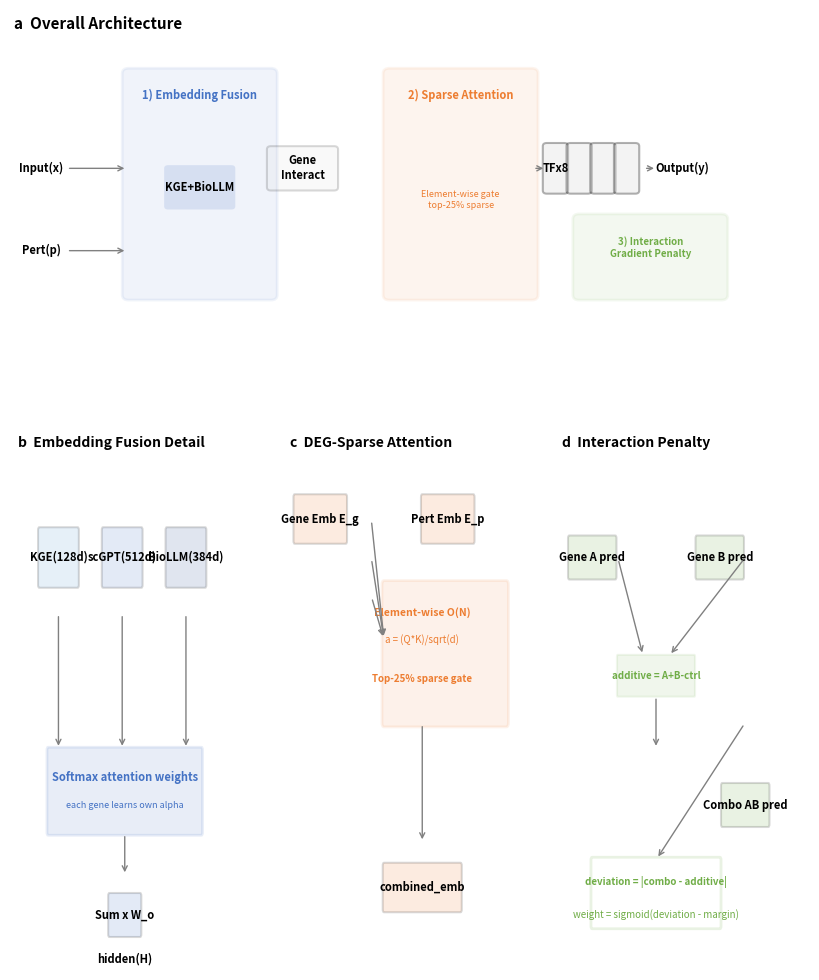

Python code for this plot:
import matplotlib
matplotlib.use("Agg")
import matplotlib.pyplot as plt
from matplotlib.patches import FancyBboxPatch
import os

plt.rcParams.update({"font.family": "sans-serif", "font.size": 9, "axes.linewidth": 0.8})
fig = plt.figure(figsize=(8.5, 10), facecolor="white")
C1, C2, C3 = "#4472C4", "#ED7D31", "#70AD47"

def draw_box(ax, x, y, w, h, label, color="#4472C4", lw=1.5, alpha=0.15):
    box = FancyBboxPatch((x-w/2, y-h/2), w, h, boxstyle="round,pad=0.05", facecolor=color, edgecolor="black", linewidth=lw, alpha=alpha)
    ax.add_patch(box)
    ax.text(x, y, label, ha="center", va="center", fontsize=8, fontweight="bold")

def draw_arrow(ax, x1, y1, x2, y2, lw=1.0):
    ax.annotate("", xy=(x2, y2), xytext=(x1, y1), arrowprops=dict(arrowstyle="->", color="gray", lw=lw, shrinkA=3, shrinkB=3))

# Panel A
ax1 = fig.add_axes([0.04, 0.60, 0.93, 0.38])
ax1.set_xlim(0, 10); ax1.set_ylim(0, 6); ax1.axis("off")
ax1.text(0.05, 5.7, "a  Overall Architecture", fontsize=11, fontweight="bold")

for x, y, w, h, lbl, c in [
    [0.4, 3.5, 0.6, 0.6, "Input(x)", "white"],
    [0.4, 2.2, 0.6, 0.6, "Pert(p)", "white"],
]:
    draw_box(ax1, x, y, w, h, lbl, c, 1, 0)

ax1.add_patch(FancyBboxPatch([1.5, 1.5], 1.8, 3.5, boxstyle="round,pad=0.08", facecolor=C1, edgecolor=C1, linewidth=2, alpha=0.08))
ax1.text(2.4, 4.6, "1) Embedding Fusion", fontsize=8, fontweight="bold", color=C1, ha="center")
draw_box(ax1, 2.4, 3.2, 0.8, 0.6, "KGE+BioLLM", C1, 0)

ax1.add_patch(FancyBboxPatch([4.8, 1.5], 1.8, 3.5, boxstyle="round,pad=0.08", facecolor=C2, edgecolor=C2, linewidth=2, alpha=0.08))
ax1.text(5.7, 4.6, "2) Sparse Attention", fontsize=8, fontweight="bold", color=C2, ha="center")
ax1.text(5.7, 3.0, "Element-wise gate\ntop-25% sparse", ha="center", va="center", fontsize=6.5, color=C2)

draw_box(ax1, 3.7, 3.5, 0.8, 0.6, "Gene\nInteract", "#D9D9D9")
draw_arrow(ax1, 3.3, 3.5, 3.3, 3.5)

for i in range(4):
    draw_box(ax1, 6.9+i*0.3, 3.5, 0.22, 0.7, "" if i > 0 else "TFx8", "#D9D9D9", alpha=0.3)
draw_arrow(ax1, 6.6, 3.5, 6.8, 3.5)
draw_box(ax1, 8.5, 3.5, 0.6, 0.6, "Output(y)", "white", 1, 0)
draw_arrow(ax1, 8.0, 3.5, 8.2, 3.5)

ax1.add_patch(FancyBboxPatch([7.2, 1.5], 1.8, 1.2, boxstyle="round,pad=0.08", facecolor=C3, edgecolor=C3, linewidth=2, alpha=0.08))
ax1.text(8.1, 2.1, "3) Interaction\nGradient Penalty", fontsize=7, fontweight="bold", color=C3, ha="center")
draw_arrow(ax1, 0.7, 2.2, 1.5, 2.2)
draw_arrow(ax1, 0.7, 3.5, 1.5, 3.5)

# Panel B
ax2 = fig.add_axes([0.04, 0.02, 0.30, 0.55])
ax2.set_xlim(0, 10); ax2.set_ylim(0, 10); ax2.axis("off")
ax2.text(0.3, 9.5, "b  Embedding Fusion Detail", fontsize=10, fontweight="bold")

for i, (lbl, c) in enumerate([["KGE(128d)", "#5B9BD5"], ["scGPT(512d)", "#4472C4"], ["BioLLM(384d)", "#2F5597"]]):
    draw_box(ax2, 1.9+i*2.5, 7.5, 1.5, 1.0, lbl, c)

ax2.add_patch(FancyBboxPatch([1.5, 2.5], 6.0, 1.5, boxstyle="round,pad=0.05", facecolor=C1, edgecolor=C1, linewidth=2, alpha=0.12))
ax2.text(4.5, 3.5, "Softmax attention weights", ha="center", va="center", fontsize=8, fontweight="bold", color=C1)
ax2.text(4.5, 3.0, "each gene learns own alpha", ha="center", va="center", fontsize=6.5, color=C1)

draw_box(ax2, 4.5, 1.0, 1.2, 0.7, "Sum x W_o", C1)
draw_box(ax2, 4.5, 0.2, 0.8, 0.4, "hidden(H)", "white", 0, 0)
for i in range(3):
    draw_arrow(ax2, 1.9+i*2.5, 6.5, 1.9+i*2.5, 4.0)
draw_arrow(ax2, 4.5, 2.5, 4.5, 1.7)

# Panel C
ax3 = fig.add_axes([0.36, 0.02, 0.30, 0.55])
ax3.set_xlim(0, 10); ax3.set_ylim(0, 10); ax3.axis("off")
ax3.text(0.3, 9.5, "c  DEG-Sparse Attention", fontsize=10, fontweight="bold")
draw_box(ax3, 1.5, 8.2, 2.0, 0.8, "Gene Emb E_g", C2)
draw_box(ax3, 6.5, 8.2, 2.0, 0.8, "Pert Emb E_p", C2)

ax3.add_patch(FancyBboxPatch([4.0, 4.5], 4.8, 2.5, boxstyle="round,pad=0.08", facecolor=C2, edgecolor=C2, linewidth=2, alpha=0.1))
ax3.text(5.5, 6.5, "Element-wise O(N)", ha="center", va="center", fontsize=7.5, fontweight="bold", color=C2)
ax3.text(5.5, 6.0, "a = (Q*K)/sqrt(d)", ha="center", va="center", fontsize=7, color=C2)
ax3.text(5.5, 5.3, "Top-25% sparse gate", ha="center", va="center", fontsize=7, fontweight="bold", color=C2)
draw_box(ax3, 5.5, 1.5, 3.0, 0.8, "combined_emb", C2)
for i in range(3):
    draw_arrow(ax3, 3.5, 8.2-0.7*i, 4.0, 6.0)
draw_arrow(ax3, 5.5, 4.5, 5.5, 2.3)

# Panel D
ax4 = fig.add_axes([0.68, 0.02, 0.30, 0.55])
ax4.set_xlim(0, 10); ax4.set_ylim(0, 10); ax4.axis("off")
ax4.text(0.3, 9.5, "d  Interaction Penalty", fontsize=10, fontweight="bold")
draw_box(ax4, 1.5, 7.5, 1.8, 0.7, "Gene A pred", C3)
draw_box(ax4, 6.5, 7.5, 1.8, 0.7, "Gene B pred", C3)
ax4.add_patch(FancyBboxPatch([2.5, 5.0], 3.0, 0.7, boxstyle="round,pad=0.03", facecolor=C3, edgecolor=C3, linewidth=1.5, alpha=0.1))
ax4.text(4.0, 5.35, "additive = A+B-ctrl", ha="center", va="center", fontsize=7, fontweight="bold", color=C3)
draw_box(ax4, 7.5, 3.0, 1.8, 0.7, "Combo AB pred", C3)
ax4.add_patch(FancyBboxPatch([1.5, 0.8], 5.0, 1.2, boxstyle="round,pad=0.05", facecolor="white", edgecolor=C3, linewidth=2, alpha=0.15))
ax4.text(4.0, 1.6, "deviation = |combo - additive|", ha="center", va="center", fontsize=7, fontweight="bold", color=C3)
ax4.text(4.0, 1.0, "weight = sigmoid(deviation - margin)", ha="center", va="center", fontsize=7, color=C3)
draw_arrow(ax4, 2.5, 7.5, 3.5, 5.7)
draw_arrow(ax4, 7.5, 7.5, 4.5, 5.7)
draw_arrow(ax4, 7.5, 4.5, 4.0, 2.0)
draw_arrow(ax4, 4.0, 5.0, 4.0, 4.0)

os.makedirs("figures", exist_ok=True)
plt.savefig("figures/Figure1_architecture.png", dpi=300, bbox_inches="tight")
plt.savefig("figures/Figure1_architecture.pdf", bbox_inches="tight")
print("Figure saved OK")
